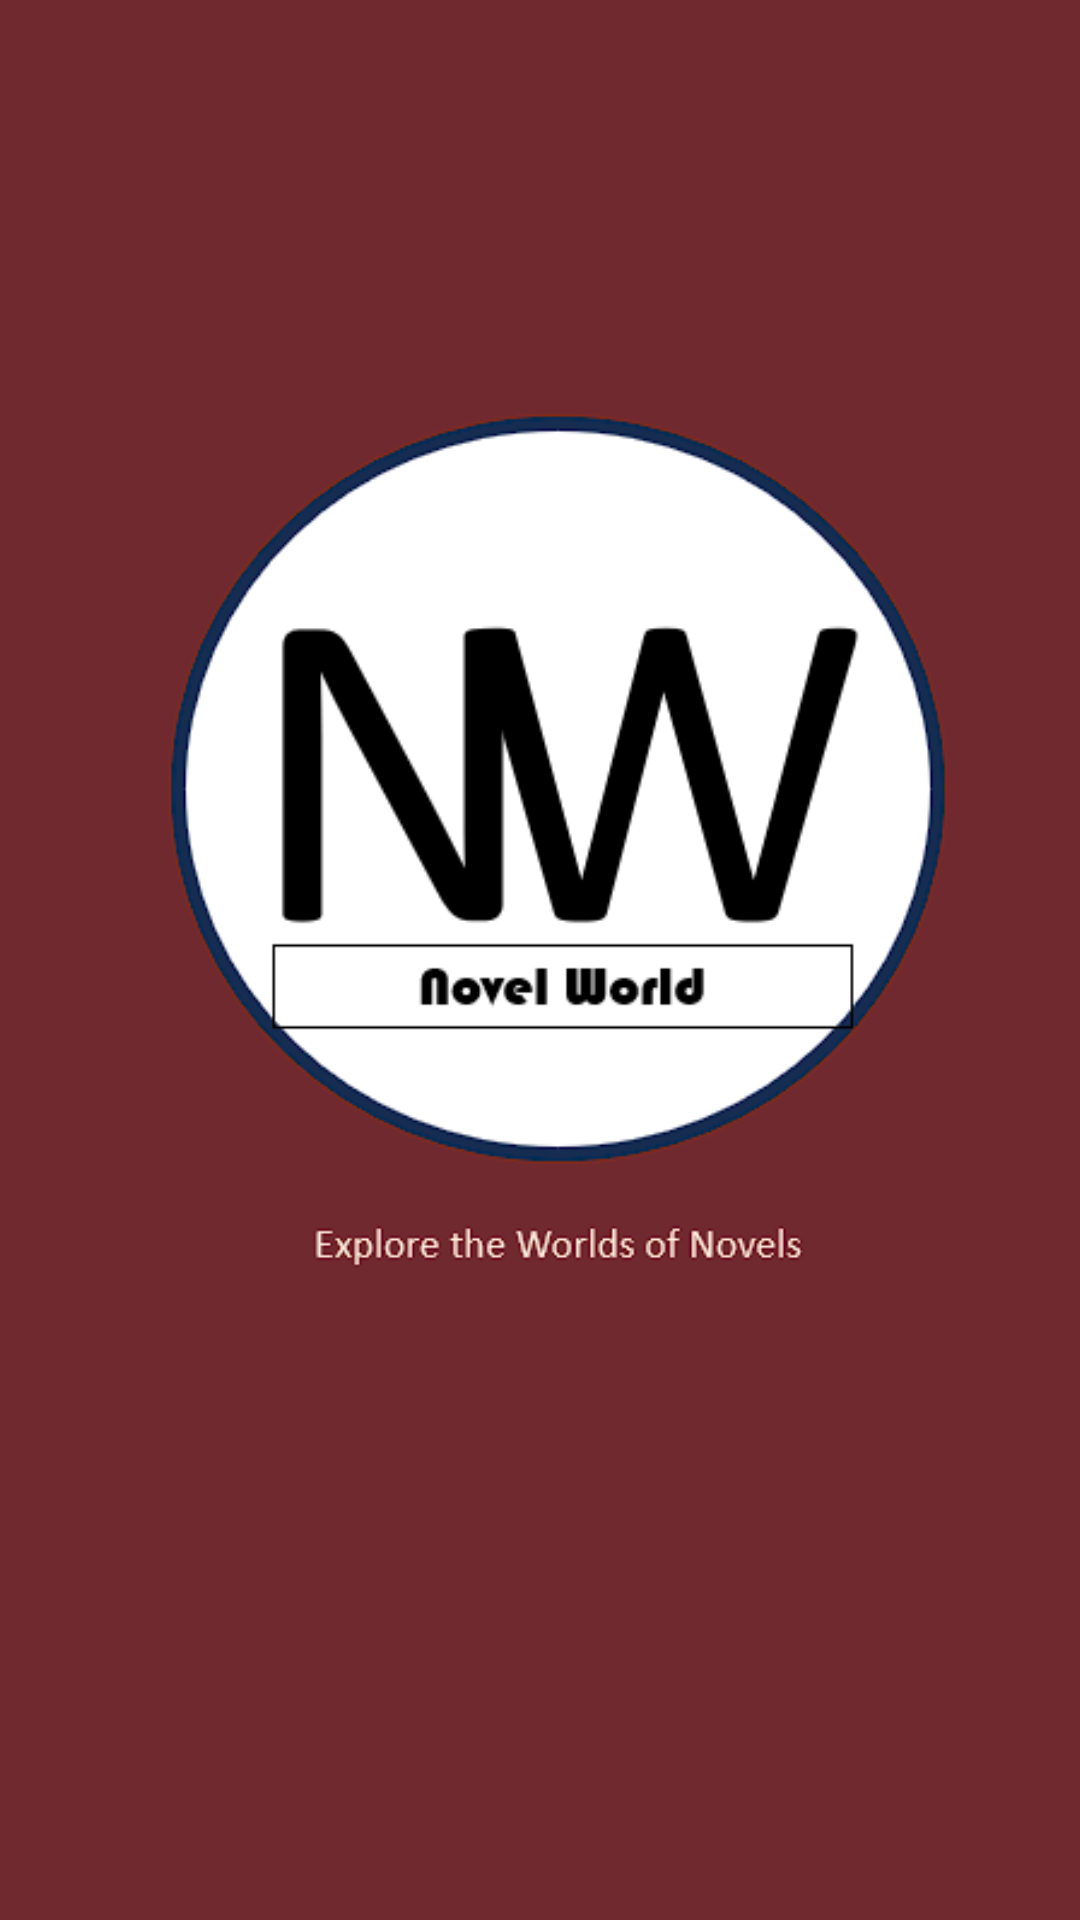

The Android layout XML behind this screen, and the referenced resources:
<!-- AndroidManifest.xml: application theme AppTheme -->
<!-- res/layout/activity_main.xml -->
<?xml version="1.0" encoding="utf-8"?>
<androidx.constraintlayout.widget.ConstraintLayout
    xmlns:android="http://schemas.android.com/apk/res/android"
    xmlns:app="http://schemas.android.com/apk/res-auto"
    xmlns:tools="http://schemas.android.com/tools"
    android:layout_width="match_parent"
    android:layout_height="match_parent"
    tools:context=".MainActivity">

    
    <ImageView
        android:id="@+id/backgroundImageView"
        android:layout_width="0dp"
        android:layout_height="0dp"
        android:scaleType="centerCrop"
        android:src="@drawable/bg"
        app:layout_constraintBottom_toBottomOf="parent"
        app:layout_constraintEnd_toEndOf="parent"
        app:layout_constraintHorizontal_bias="0.0"
        app:layout_constraintStart_toStartOf="parent"
        app:layout_constraintTop_toTopOf="parent"
        app:layout_constraintVertical_bias="1.0"
        android:onClick="trans"/>

    

</androidx.constraintlayout.widget.ConstraintLayout>
<!-- resources referenced by this layout -->
<resources>
  <!-- drawable bg: png bitmap (drawable, 31526 bytes) -->
  <style name="AppTheme" parent="Theme.AppCompat.Light.DarkActionBar">
          
          <item name="colorPrimary">@color/deep_red</item>
          <item name="colorPrimaryDark">@color/deep_red_dark</item>
          
          <item name="colorAccent">@color/deep_red_accent</item>
      </style>
  <color name="deep_red">#702a2f</color>
  <color name="deep_red_dark">#5a2327</color>
  <color name="deep_red_accent">#ff0000</color>
</resources>
